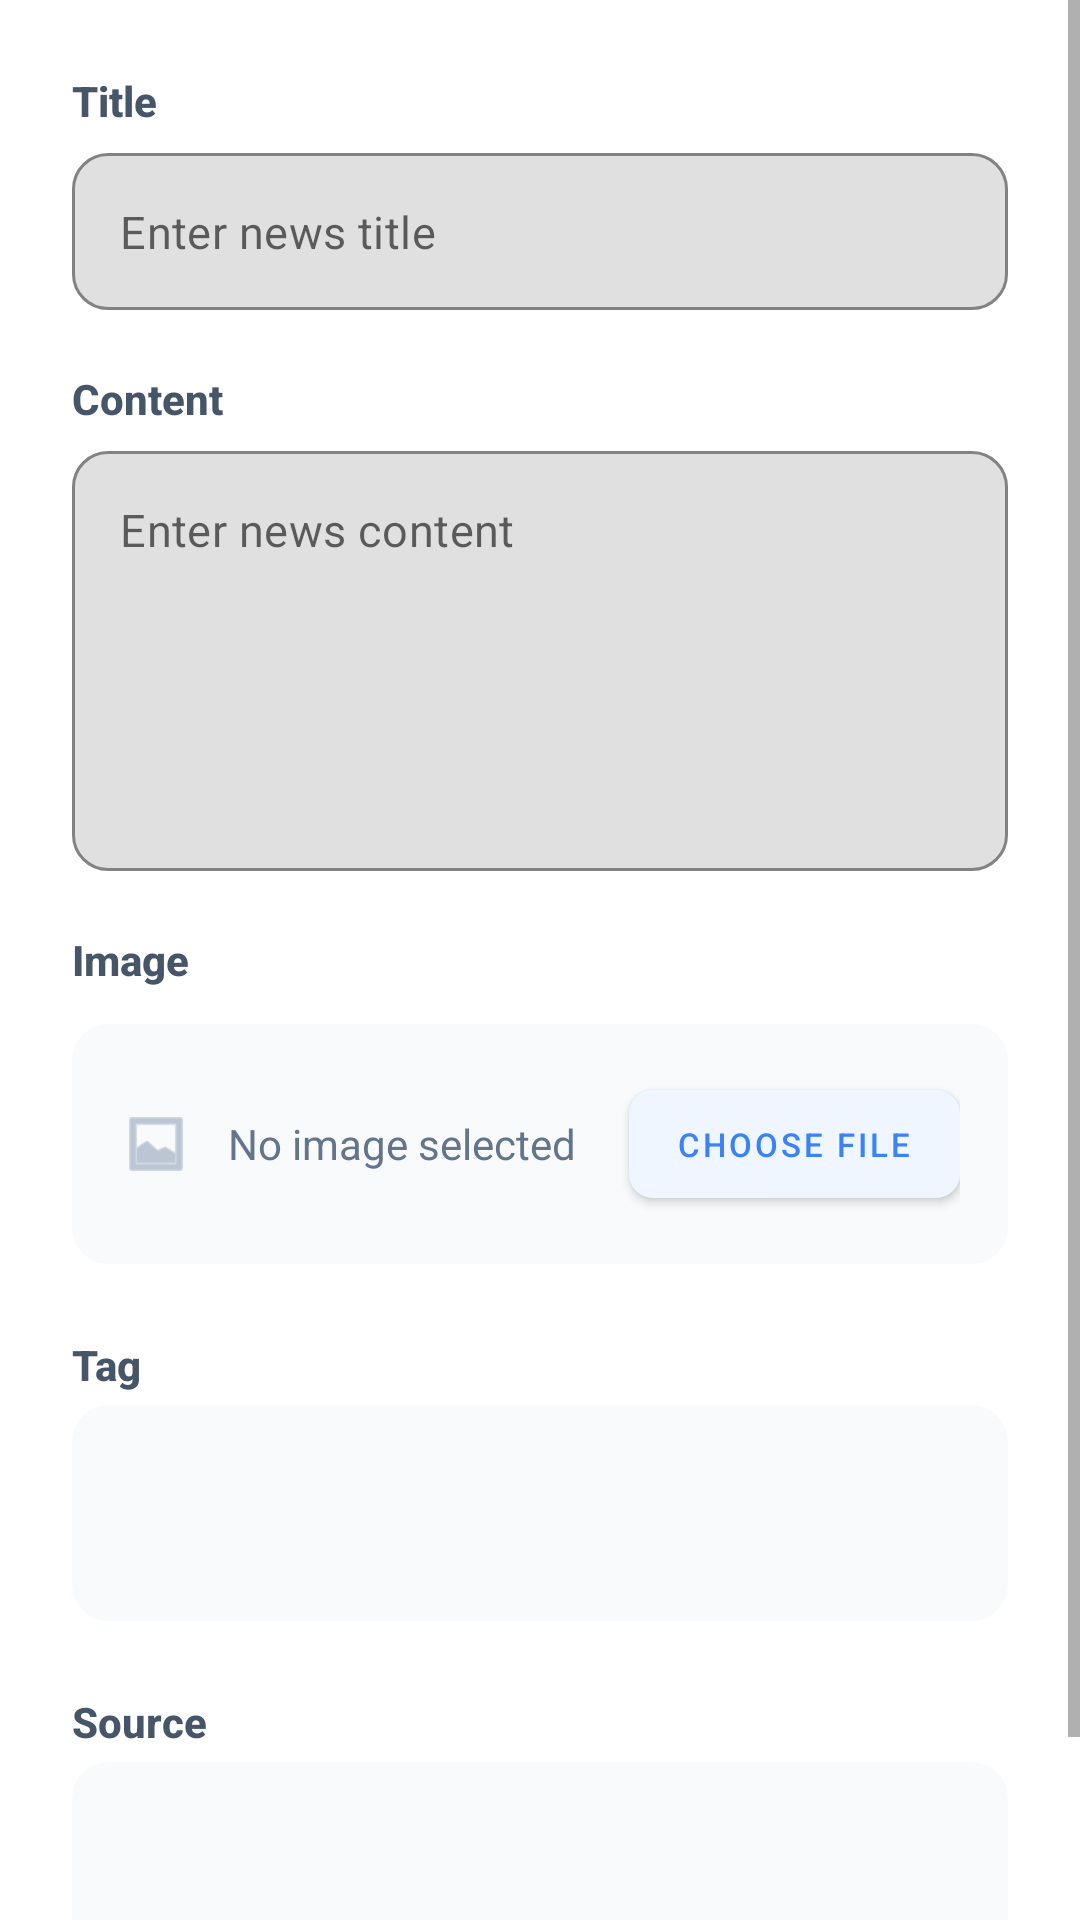

This screen was rendered from an Android layout file. Write that file and the resources it references.
<!-- AndroidManifest.xml: application theme Theme.FloodWatch -->
<!-- res/layout/dialog_create_news.xml -->
<?xml version="1.0" encoding="utf-8"?>

<ScrollView xmlns:android="http://schemas.android.com/apk/res/android"
    xmlns:app="http://schemas.android.com/apk/res-auto"
    android:layout_width="match_parent"
    android:layout_height="wrap_content"
    android:background="@android:color/white">

    <LinearLayout
        android:layout_width="match_parent"
        android:layout_height="wrap_content"
        android:orientation="vertical"
        android:padding="24dp">

        
        <TextView
            android:layout_width="wrap_content"
            android:layout_height="wrap_content"
            android:layout_marginBottom="8dp"
            android:fontFamily="sans-serif-medium"
            android:text="Title"
            android:textColor="#475569"
            android:textSize="14sp"
            android:textStyle="bold" />

        <com.google.android.material.textfield.TextInputLayout
            android:layout_width="match_parent"
            android:layout_height="wrap_content"
            android:layout_marginBottom="20dp"
            app:boxBackgroundMode="outline"
            app:boxCornerRadiusBottomEnd="12dp"
            app:boxCornerRadiusBottomStart="12dp"
            app:boxCornerRadiusTopEnd="12dp"
            app:boxCornerRadiusTopStart="12dp"
            app:boxStrokeErrorColor="@color/red_600"
            app:boxStrokeColor="#3B82F6"
            app:hintEnabled="false">

            <com.google.android.material.textfield.TextInputEditText
                android:id="@+id/newsTitle"
                android:layout_width="match_parent"
                android:layout_height="wrap_content"
                android:fontFamily="sans-serif"
                android:hint="Enter news title"
                android:inputType="text"
                android:padding="16dp"
                android:textColor="#1E293B"
                android:textSize="15sp" />
        </com.google.android.material.textfield.TextInputLayout>

        
        <TextView
            android:layout_width="wrap_content"
            android:layout_height="wrap_content"
            android:layout_marginBottom="8dp"
            android:fontFamily="sans-serif-medium"
            android:text="Content"
            android:textColor="#475569"
            android:textSize="14sp"
            android:textStyle="bold" />

        <com.google.android.material.textfield.TextInputLayout
            android:layout_width="match_parent"
            android:layout_height="wrap_content"
            android:layout_marginBottom="20dp"
            app:boxBackgroundMode="outline"
            app:boxCornerRadiusBottomEnd="12dp"
            app:boxCornerRadiusBottomStart="12dp"
            app:boxCornerRadiusTopEnd="12dp"
            app:boxCornerRadiusTopStart="12dp"
            app:boxStrokeColor="#3B82F6"
            app:hintEnabled="false">

            <com.google.android.material.textfield.TextInputEditText
                android:id="@+id/newsContent"
                android:layout_width="match_parent"
                android:layout_height="wrap_content"
                android:fontFamily="sans-serif"
                android:gravity="top"
                android:hint="Enter news content"
                android:inputType="textMultiLine"
                app:boxStrokeErrorColor="@color/red_600"
                android:minHeight="140dp"
                android:padding="16dp"
                android:textColor="#1E293B"
                android:textSize="15sp" />
        </com.google.android.material.textfield.TextInputLayout>

        
        <TextView
            android:layout_width="wrap_content"
            android:layout_height="wrap_content"
            android:layout_marginBottom="12dp"
            android:fontFamily="sans-serif-medium"
            android:text="Image"
            android:textColor="#475569"
            android:textSize="14sp"
            android:textStyle="bold" />


        <androidx.cardview.widget.CardView
            android:layout_width="match_parent"
            android:layout_height="wrap_content"
            android:layout_marginBottom="24dp"
            app:cardBackgroundColor="#F8FAFC"
            app:cardCornerRadius="12dp"
            app:cardElevation="0dp"
            app:strokeColor="#E2E8F0"
            app:strokeWidth="1dp">

            <LinearLayout
                android:layout_width="match_parent"
                android:layout_height="wrap_content"
                android:gravity="center_vertical"
                android:orientation="horizontal"
                android:padding="16dp">

                <ImageView
                    android:id="@+id/ivSelectedImageIcon"
                    android:layout_width="24dp"
                    android:layout_height="24dp"
                    android:layout_marginEnd="12dp"
                    android:src="@android:drawable/ic_menu_gallery"
                    app:tint="#94A3B8" />

                <TextView
                    android:id="@+id/newsImagePath"
                    android:layout_width="0dp"
                    android:layout_height="wrap_content"
                    android:layout_weight="1"
                    android:ellipsize="end"
                    android:fontFamily="sans-serif"
                    android:singleLine="true"
                    android:text="No image selected"
                    android:textColor="#64748B"
                    android:textSize="14sp" />

                <com.google.android.material.button.MaterialButton
                    android:id="@+id/selectImageBtn"
                    style="@style/Widget.MaterialComponents.Button"
                    android:layout_width="wrap_content"
                    android:layout_height="wrap_content"
                    android:paddingStart="12dp"
                    android:paddingTop="8dp"
                    android:paddingEnd="12dp"
                    android:paddingBottom="8dp"
                    android:text="CHOOSE FILE"
                    android:textColor="#3B82F6"
                    android:textSize="11sp"
                    app:backgroundTint="#EFF6FF"
                    app:cornerRadius="8dp"
                    app:rippleColor="#DBEAFE"
                    app:strokeWidth="0dp" />
            </LinearLayout>
        </androidx.cardview.widget.CardView>


        <androidx.cardview.widget.CardView
            android:layout_width="match_parent"
            android:layout_height="wrap_content"
            app:cardBackgroundColor="#F8FAFC"
            app:cardCornerRadius="12dp"
            app:cardElevation="0dp"
            app:strokeColor="#E2E8F0"
            app:strokeWidth="1dp" />

        <TextView
            android:id="@+id/textView"
            android:layout_width="wrap_content"
            android:layout_height="wrap_content"
            android:layout_marginBottom="4dp" android:fontFamily="sans-serif-medium"
            android:text="Tag"
            android:textColor="#475569"
            android:textSize="14sp"
            android:textStyle="bold" />

        <androidx.cardview.widget.CardView
            android:layout_width="match_parent"
            android:layout_height="wrap_content"
            android:layout_marginBottom="24dp"
            app:cardBackgroundColor="#F8FAFC"
            app:cardCornerRadius="12dp"
            app:cardElevation="0dp"
            app:strokeColor="#E2E8F0"
            app:strokeWidth="1dp">

            <LinearLayout
                android:layout_width="match_parent"
                android:layout_height="wrap_content"
                android:orientation="vertical"
                android:paddingStart="16dp"
                android:paddingEnd="16dp"
                android:paddingTop="16dp"
                android:paddingBottom="8dp">



                <Spinner
                    android:id="@+id/tagSpinner"
                    android:elevation="6dp"
                    android:layout_width="match_parent"
                    android:layout_height="48dp"
                    android:background="@android:color/transparent" android:spinnerMode="dropdown" />
            </LinearLayout>
        </androidx.cardview.widget.CardView>
        <TextView
            android:id="@+id/tvSource"
            android:layout_width="wrap_content"
            android:layout_height="wrap_content"
            android:layout_marginBottom="4dp" android:fontFamily="sans-serif-medium"
            android:text="Source"
            android:textColor="#475569"
            android:textSize="14sp"
            android:textStyle="bold" />

        <androidx.cardview.widget.CardView
            android:layout_width="match_parent"
            android:layout_height="wrap_content"
            android:layout_marginBottom="24dp"
            app:cardBackgroundColor="#F8FAFC"
            app:cardCornerRadius="12dp"
            app:cardElevation="0dp"
            app:strokeColor="#E2E8F0"
            app:strokeWidth="1dp">

            <LinearLayout
                android:layout_width="match_parent"
                android:layout_height="wrap_content"
                android:orientation="vertical"
                android:paddingStart="16dp"
                android:paddingEnd="16dp"
                android:paddingTop="16dp"
                android:paddingBottom="8dp">



                <Spinner
                    android:id="@+id/sourceSpinner"
                    android:elevation="6dp"
                    android:layout_width="match_parent"
                    android:layout_height="48dp"
                    android:background="@android:color/transparent" android:spinnerMode="dropdown" />
            </LinearLayout>
        </androidx.cardview.widget.CardView>
    </LinearLayout>
</ScrollView>
<!-- resources referenced by this layout -->
<resources>
  <color name="red_600">#E53935</color>
  <style name="Theme.FloodWatch" parent="Theme.MaterialComponents.DayNight.NoActionBar">
          <item name="colorPrimary">#2196F3</item>
          <item name="colorPrimaryVariant">#1976D2</item>
          <item name="colorOnPrimary">@android:color/white</item>
          <item name="colorSecondary">#FF9800</item>
          <item name="colorSecondaryVariant">#F57C00</item>
          <item name="colorOnSecondary">@android:color/white</item>
          <item name="android:statusBarColor">#1976D2</item>
      </style>
</resources>
